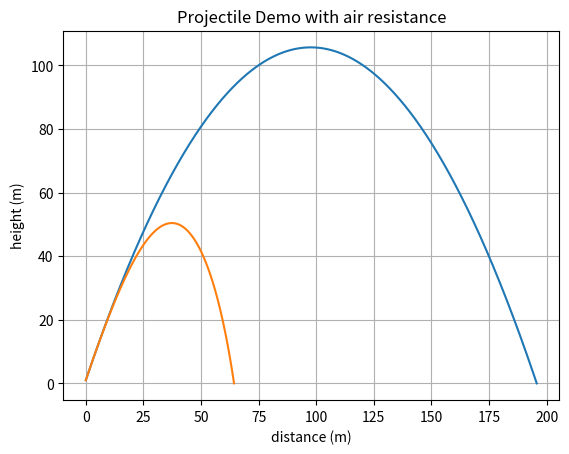

Source code (Python):
import numpy as np
from scipy.integrate import solve_ivp
import matplotlib.pyplot as plt

# https://scipython.com/book2/chapter-8-scipy/examples/a-projectile-with-air-resistance/
# https://en.wikipedia.org/wiki/Projectile_motion
# http://orca.phys.uvic.ca/~tatum/classmechs/class7.pdf
# https://ipython-books.github.io/123-simulating-an-ordinary-differential-equation-with-scipy/
# https://en.wikipedia.org/wiki/Ordinary_differential_equation
# https://github.com/rossant/awesome-math/#ordinary-differential-equations
# http://djm.cc/library/Differential_Equations_Phillips_edited.pdf
# https://gamedev.stackexchange.com/a/149612

G = 9.81  # acceleration due to gravity (m/s^2)

r = 0.05  # projectile radius (m)
m = 0.2  # mass (kg)

Cd = 0.47  # drag coefficient
A = np.pi * r ** 2  # area (m^2)
rho_air = 1.28  # Air density (kg.m-3)

k = 0.5 * Cd * rho_air * A  # convenience constant.


def run_demo():
    # Initial speed and launch angle (from the horizontal).
    launch_angle = 65  # deg
    launch_velocity = 50  # m/s
    launch_height = 1.  # m

    run_projectile_resistance_demo(launch_angle, launch_velocity, launch_height)


def run_projectile_resistance_demo(launch_angle, v0, h):
    phi0 = np.radians(launch_angle)

    # Initial conditions
    x0 = 0.
    y0 = h
    Vx0 = v0 * np.cos(phi0)
    Vy0 = v0 * np.sin(phi0)

    u0 = x0, y0, Vx0, Vy0

    # Interval of integration by ODE method up to tf
    t0 = 0
    tf = (Vy0 + np.sqrt(Vy0**2 + 2*G*h)) / G  # time of flight
    steps = 1000
    dt = tf / steps

    # No drag ----------------------------------------------------------------------------------------------------------
    X_ND = list()
    Y_ND = list()

    for t in range(steps + 1):
        X_ND.append(x0 + Vx0 * dt * t)
        Y_ND.append(y0 + Vy0 * dt * t - 0.5 * G * (dt * t)**2)

    # With drag --------------------------------------------------------------------------------------------------------
    # Stop the integration when we hit the target.
    hit_target.terminal = True
    # We must be moving downwards (don't stop before we begin moving upwards!)
    hit_target.direction = -1

    soln = solve_ivp(deriv, (t0, tf), u0, dense_output=True, events=(hit_target, max_height))

    # A fine grid of time points from 0 until impact time.
    t = np.linspace(0, soln.t_events[0][0], 100)

    # Retrieve the solution for the time grid
    sol = soln.sol(t)
    X_WD, Y_WD = sol[0], sol[1]

    # print(soln)
    print(f'Time to target = {soln.t_events[0][0]} s')
    print(f'Time to highest point = {soln.t_events[1][0]} s')
    print(f'Range to target, xmax = {X_WD[-1]} m')
    print(f'Maximum height, zmax = {max(Y_WD)} m')

    # plot the trajectory.
    x = [X_ND, X_WD]
    y = [Y_ND, Y_WD]

    plot(x, y)


def deriv(t, u):
    x, y, Vx, Vy = u

    Vxy = np.hypot(Vx, Vy)
    ax = -k / m * Vxy * Vx  # acceleration in x direction
    ay = -k / m * Vxy * Vy - G  # acceleration in y direction
    return Vx, Vy, ax, ay


def hit_target(t, u):
    # We've hit the target if the z-coordinate is 0.
    return u[1]


def max_height(t, u):
    # The maximum height is obtained when the y-velocity is zero.
    return u[3]


def plot(x, y):
    fig, ax1 = plt.subplots()

    if isinstance(x[0], list):
        for i in range(len(x)):
            plt.plot(x[i], y[i], label='id %s' % i)
    else:
        plt.plot(x, y)

    ax1.set_title('Projectile Demo with air resistance')
    ax1.set_xlabel('distance (m)')
    ax1.set_ylabel('height (m)')

    plt.grid()
    plt.show()


# Press the green button in the gutter to run the script.
if __name__ == '__main__':
    run_demo()
